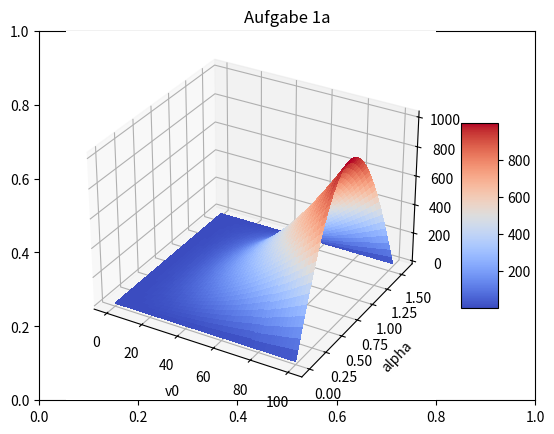
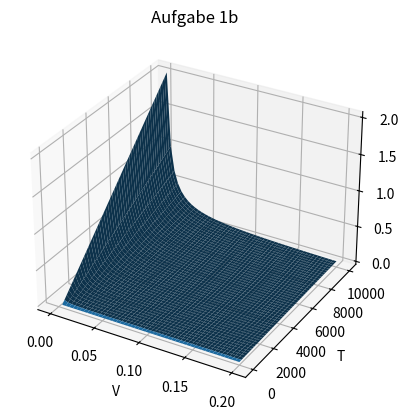
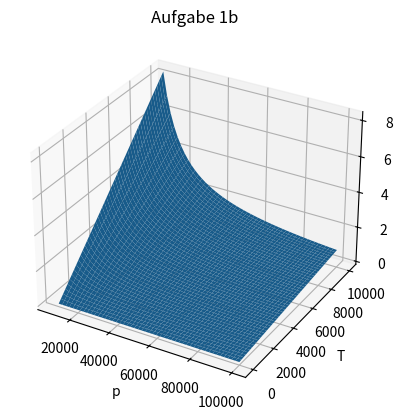
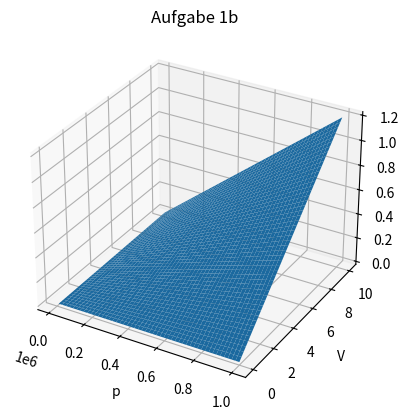

Here is the Python script that generated these plots, in order:
import matplotlib.pyplot as plt
import numpy as np


''' Aufgabe 1a) '''
''' Die maximale Weite wird bei 45 Grad erreicht (pi/2) '''
g = 9.81


def W(v0, a):
    return (v0 ** 2 * np.sin(2 * a)) / g


[v0, a] = np.meshgrid(np.linspace(0, 100), np.linspace(0, np.pi/2))

fig = plt.figure(1)
plt.title('Aufgabe 1a')
ax = fig.add_subplot(111, projection='3d')
ax.set_xlabel('v0')
ax.set_ylabel('alpha')
ax.set_zlabel('W')
surface = ax.plot_surface(v0, a, W(v0, a), cmap=plt.cm.coolwarm, linewidth = 0, antialiased = False)
fig.colorbar(surface, shrink=0.5, aspect=5)


''' Aufgabe 1b) '''
R = 8.31


def p(V, T):
    return R * T / V


def V(p, T):
    return R * T / p


def T(p, V):
    return p * V / R


[x, y] = np.meshgrid(np.linspace(0, 0.2), np.linspace(0, 1e4))
fig2 = plt.figure(2)
ax = fig2.add_subplot(111, projection='3d')
ax.plot_surface(x, y, p(x, y))
plt.title('Aufgabe 1b')
ax.set_xlabel('V')
ax.set_ylabel('T')
ax.set_zlabel('p')


[x, y] = np.meshgrid(np.linspace(1e4, 1e5), np.linspace(0, 1e4))
fig3 = plt.figure(3)
ax = fig3.add_subplot(111, projection='3d')
ax.plot_surface(x, y, V(x, y))
plt.title('Aufgabe 1b')
ax.set_xlabel('p')
ax.set_ylabel('T')
ax.set_zlabel('V')


[x, y] = np.meshgrid(np.linspace(1e4, 1e6), np.linspace(0, 10))
fig4 = plt.figure(4)
ax = fig4.add_subplot(111, projection='3d')
ax.plot_surface(x, y, T(x, y))
plt.title('Aufgabe 1b')
ax.set_xlabel('p')
ax.set_ylabel('V')
ax.set_zlabel('T')

plt.show()
